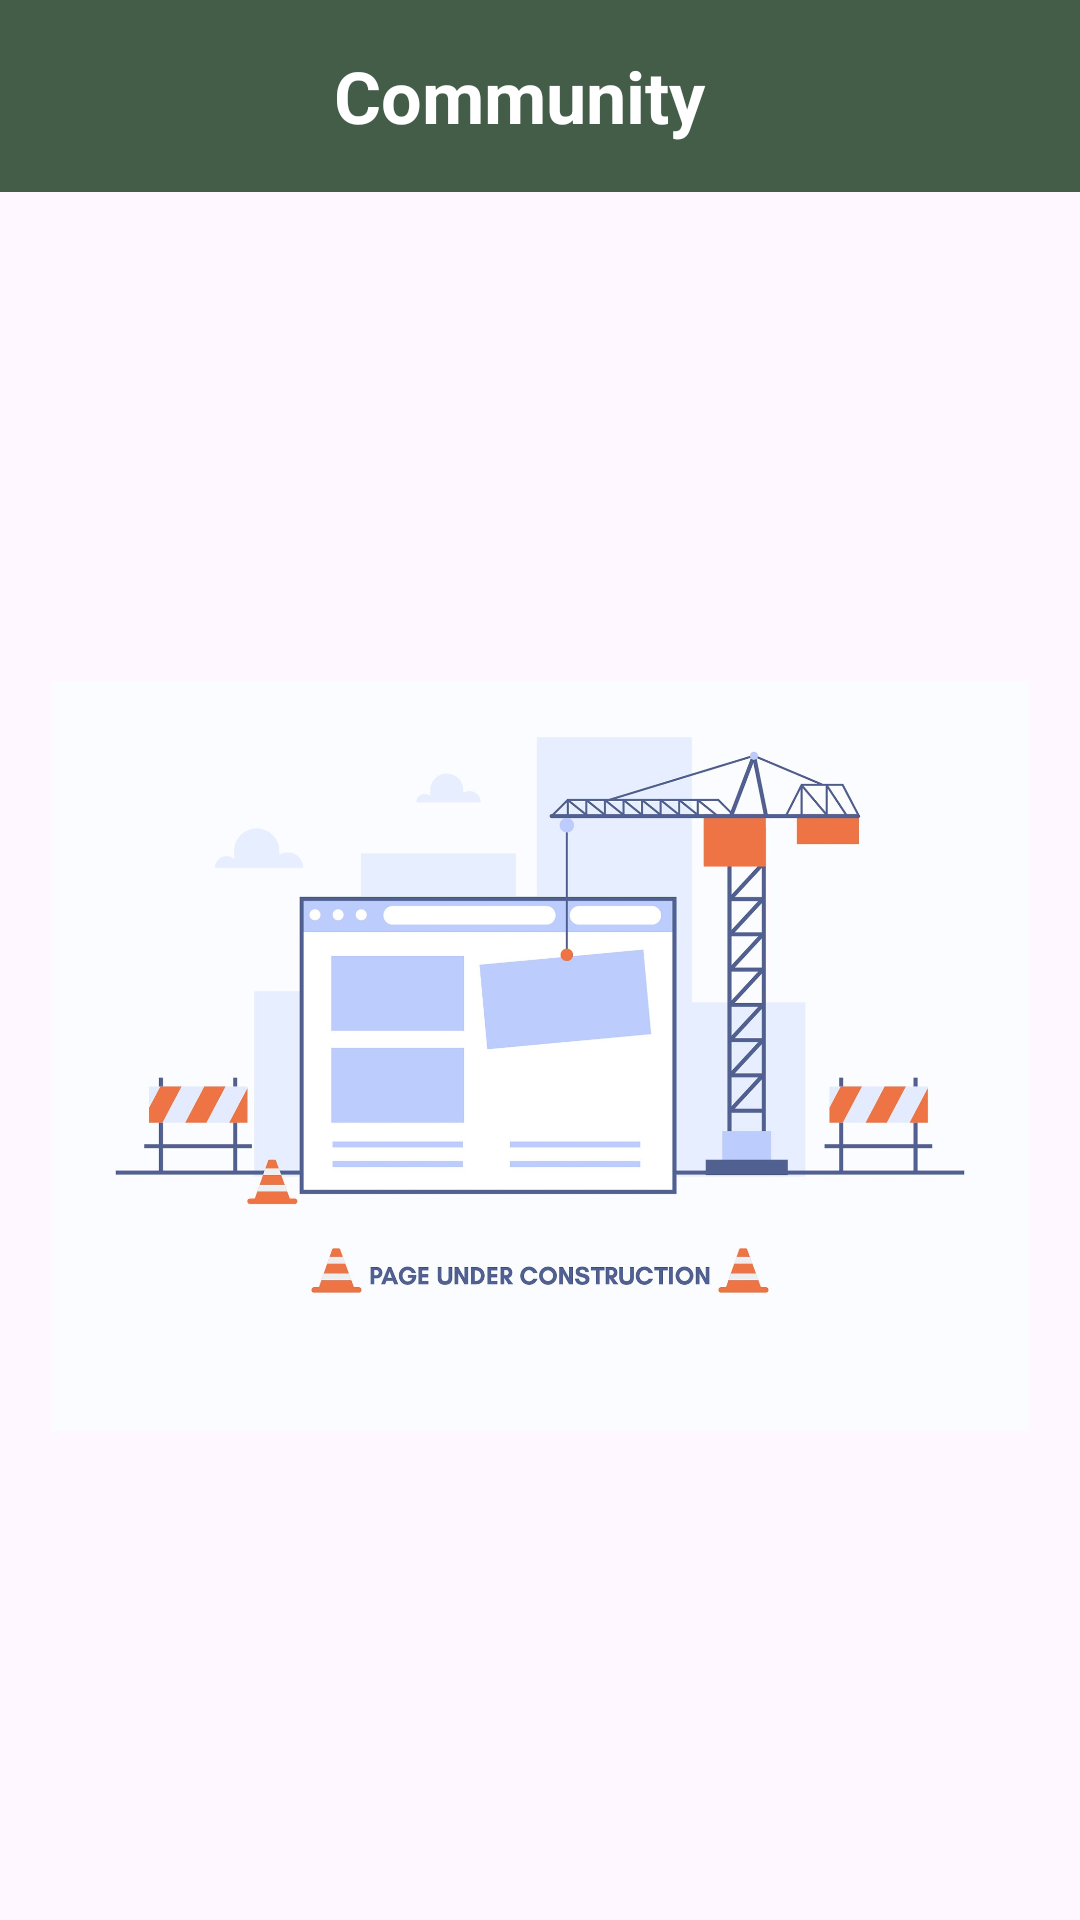

This screen was rendered from an Android layout file. Write that file and the resources it references.
<!-- AndroidManifest.xml: application theme Theme.Trashify -->
<!-- res/layout/fragment_community.xml -->
<?xml version="1.0" encoding="utf-8"?>
<androidx.constraintlayout.widget.ConstraintLayout xmlns:android="http://schemas.android.com/apk/res/android"
    xmlns:app="http://schemas.android.com/apk/res-auto"
    xmlns:tools="http://schemas.android.com/tools"
    android:layout_width="match_parent"
    android:layout_height="match_parent"
    tools:context=".ui.ui_fragment.community.CommunityFragment">

    <androidx.appcompat.widget.Toolbar
        android:id="@+id/toolbar"
        android:layout_width="match_parent"
        android:layout_height="wrap_content"
        android:background="@color/primary"
        android:minHeight="?attr/actionBarSize"
        android:theme="?attr/actionBarTheme"
        app:layout_constraintEnd_toEndOf="parent"
        app:layout_constraintStart_toStartOf="parent"
        app:layout_constraintTop_toTopOf="parent">

        <LinearLayout
            android:layout_width="match_parent"
            android:layout_height="wrap_content"
            android:orientation="horizontal">

            <TextView
                android:id="@+id/name_toolbar"
                android:layout_width="match_parent"
                android:layout_height="wrap_content"
                android:gravity="center"
                android:text="@string/title_community"
                android:textColor="@color/white"
                android:textSize="24sp"
                android:layout_marginEnd="30dp"
                android:textStyle="bold"
                android:layout_gravity="center_vertical" />

        </LinearLayout>

    </androidx.appcompat.widget.Toolbar>

    <ImageView
        android:id="@+id/img_preview"
        android:layout_width="match_parent"
        android:layout_height="250dp"
        android:contentDescription="@string/todo"
        android:scaleType="fitCenter"
        android:src="@drawable/page_under_construction"
        app:layout_constraintBottom_toBottomOf="parent"
        app:layout_constraintTop_toBottomOf="@+id/toolbar"
        tools:layout_editor_absoluteX="64dp" />

</androidx.constraintlayout.widget.ConstraintLayout>
<!-- resources referenced by this layout -->
<resources>
  <color name="primary">#445D48</color>
  <color name="white">#FFFFFFFF</color>
  <!-- drawable page_under_construction: jpg bitmap (drawable, 158857 bytes) -->
  <string name="title_community">Community</string>
  <string name="todo">TODO</string>
  <style name="Theme.Trashify" parent="Base.Theme.Trashify" />
  <style name="Base.Theme.Trashify" parent="Theme.Material3.DayNight.NoActionBar">
          
          <item name="colorPrimary">@color/primary</item>
          <item name="colorPrimaryVariant">@color/green_btn1</item>
          <item name="colorOnPrimary">@color/white</item>
          
          <item name="colorSecondary">@color/primary</item>
          <item name="colorSecondaryVariant">@color/green_btn1</item>
          <item name="colorOnSecondary">@color/white</item>
          
          <item name="android:statusBarColor">?attr/colorPrimary</item>
          
          
          
          
      </style>
  <color name="green_btn1">#86A789</color>
</resources>
